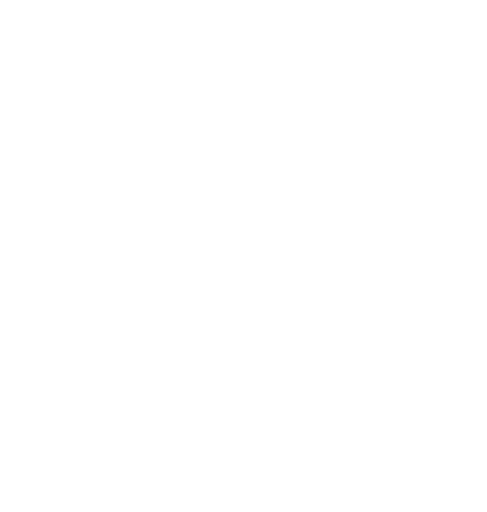
t = 0.00 s
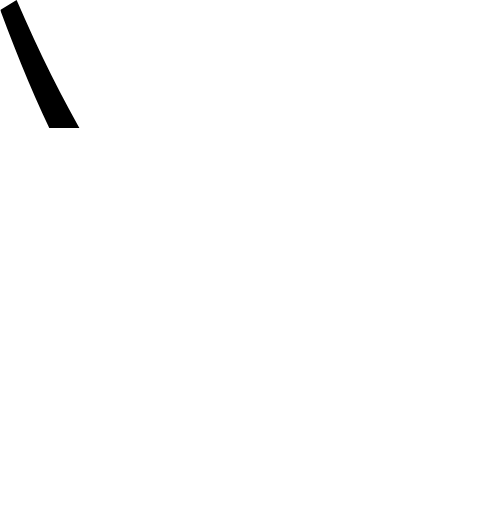
t = 0.13 s
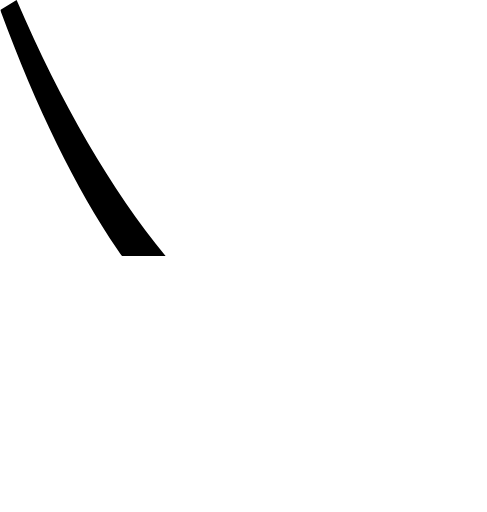
t = 0.25 s
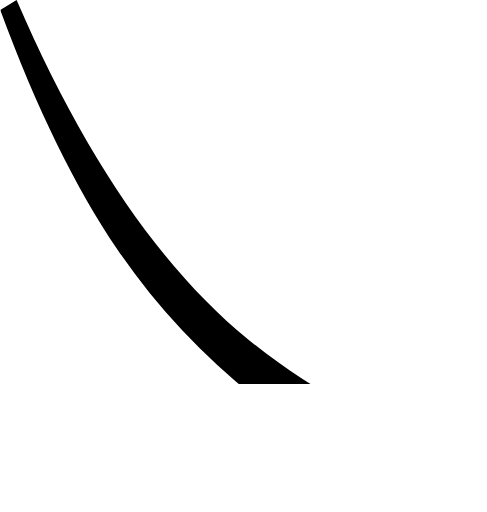
t = 0.38 s
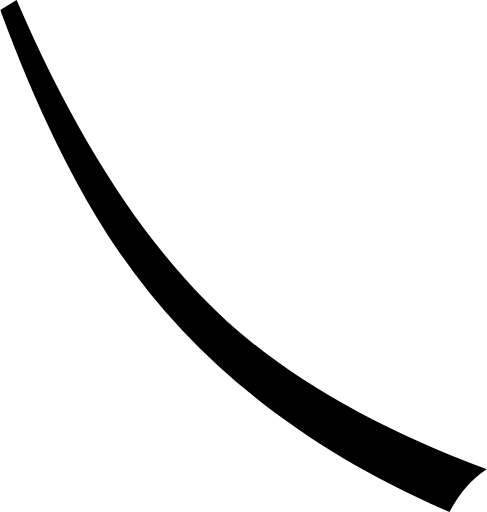
t = 0.50 s

The animated SVG that drew these frames (rendered in a browser with its animation timeline set to each time). Animation: 1 SMIL element (animate=1); one cycle of 0.50 s.

<svg viewBox="0.0,0.0 107.0,112.6" xmlns="http://www.w3.org/2000/svg">
  <clipPath id="p">
    <path d="
      M 3.6,0.0
      c 14.7,34.1,31.7,59.0,51.0,74.7
      c 13.5,11.0,30.9,20.5,52.4,28.5
      c -3.4,2.2,-6.1,5.4,-8.2,9.4
      C 66.8,98.8,42.5,79.5,25.8,54.9
      c -9.2,-13.5,-17.8,-31.0,-25.8,-52.7
      L 3.6,0.0
      Z"
    />
  </clipPath>
  <g clip-path="url(#p)">
    <rect x="0" y="0" width="107" height="0">
      <animate attributeName="height" values="0;112.6" dur="0.5s" repeatCount="1" fill="freeze"/>
    </rect>
  </g>
</svg>
